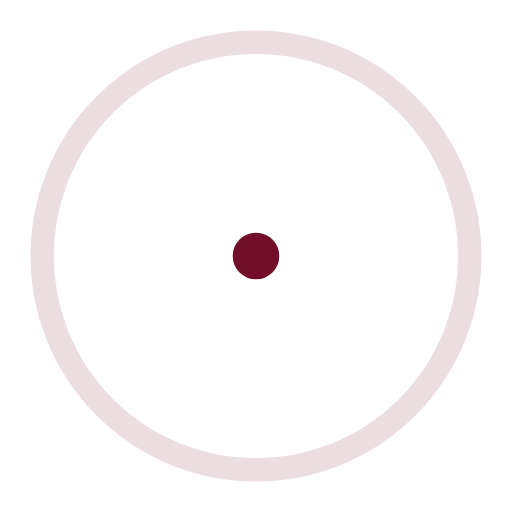
t = 0.00 s
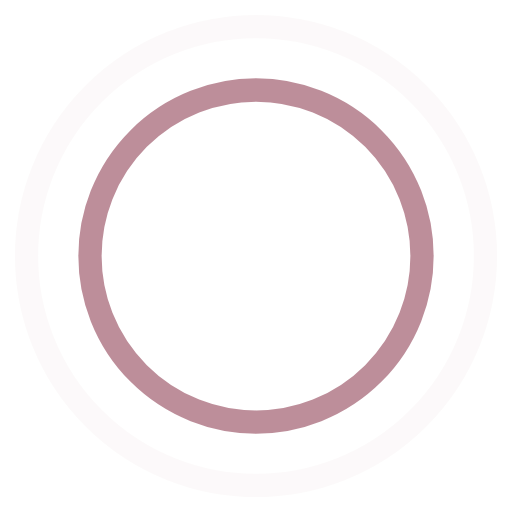
t = 0.45 s
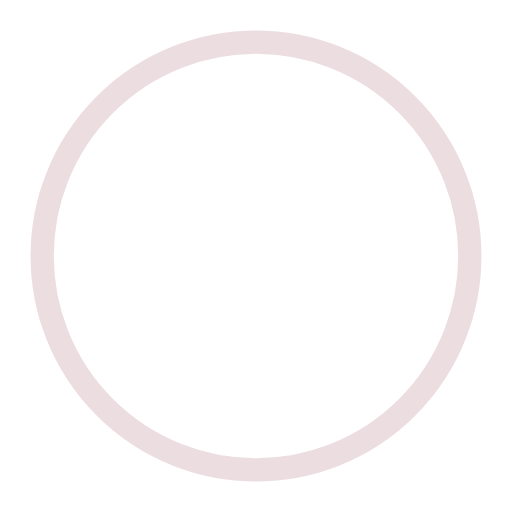
t = 0.90 s
t = 1.35 s: frame unchanged from t = 0.45 s, image omitted

The animated SVG that drew these frames (rendered in a browser with its animation timeline set to each time). Animation: 4 SMIL elements (animate=4); one cycle of 1.80 s, repeats indefinitely.

<svg width="44" height="44" viewBox="0 0 44 44" xmlns="http://www.w3.org/2000/svg"
     stroke="#720e28">
    <g fill="none" fill-rule="evenodd" stroke-width="2">
        <circle cx="22" cy="22" r="1">
            <animate attributeName="r"
                begin="0s" dur="1.8s"
                values="1; 20"
                calcMode="spline"
                keyTimes="0; 1"
                keySplines="0.165, 0.84, 0.44, 1"
                repeatCount="indefinite" />
            <animate attributeName="stroke-opacity"
                begin="0s" dur="1.8s"
                values="1; 0"
                calcMode="spline"
                keyTimes="0; 1"
                keySplines="0.3, 0.61, 0.355, 1"
                repeatCount="indefinite" />
        </circle>
        <circle cx="22" cy="22" r="1">
            <animate attributeName="r"
                begin="-0.9s" dur="1.8s"
                values="1; 20"
                calcMode="spline"
                keyTimes="0; 1"
                keySplines="0.165, 0.84, 0.44, 1"
                repeatCount="indefinite" />
            <animate attributeName="stroke-opacity"
                begin="-0.9s" dur="1.8s"
                values="1; 0"
                calcMode="spline"
                keyTimes="0; 1"
                keySplines="0.3, 0.61, 0.355, 1"
                repeatCount="indefinite" />
        </circle>
    </g>
</svg>
